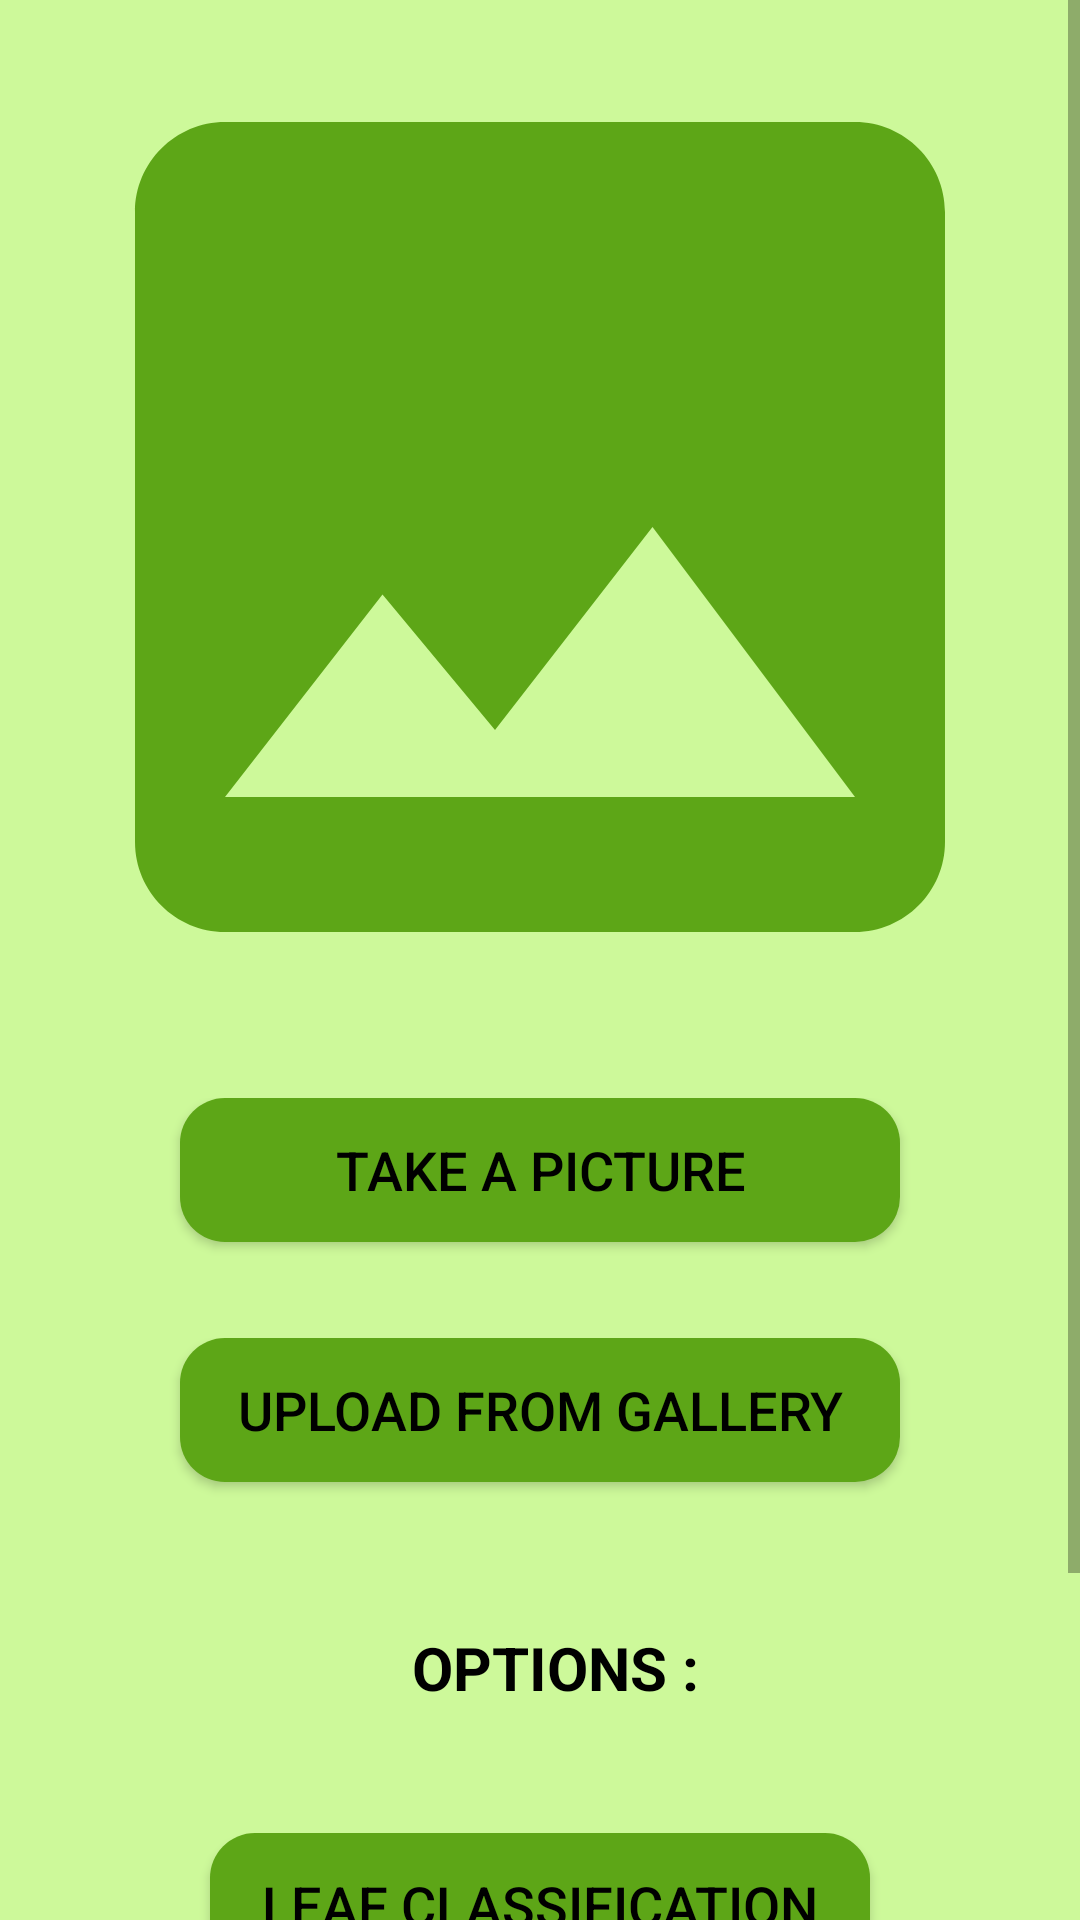

Layout XML and referenced resources for this Android screen:
<!-- AndroidManifest.xml: application theme AppTheme -->
<!-- res/layout/fragment_upload.xml -->
<?xml version="1.0" encoding="utf-8"?>
<RelativeLayout
    xmlns:android="http://schemas.android.com/apk/res/android"
    xmlns:app="http://schemas.android.com/apk/res-auto"
    android:layout_width="match_parent"
    android:layout_height="match_parent"
    android:background="#b2baf972">

    <ScrollView
        android:layout_width="match_parent"
        android:layout_height="match_parent">

        <RelativeLayout
            android:layout_width="match_parent"
            android:layout_height="wrap_content"
            >

            <RelativeLayout
                android:layout_width="match_parent"
                android:layout_height="match_parent"
                android:id="@+id/relLayout1">


                <ImageView
                    android:id="@+id/post_image"
                    android:layout_width="match_parent"
                    android:layout_height="321dp"
                    android:layout_marginTop="15dp"
                    android:scaleType="centerCrop"
                    app:srcCompat="@drawable/ic_image_black_24dp" />

                <RelativeLayout
                    android:layout_width="match_parent"
                    android:layout_height="60dp"
                    android:layout_below="@+id/post_image"
                    android:id="@+id/relLayout2"
                    android:layout_marginTop="30dp"
                    >


                    <Button
                        android:id="@+id/camera"
                        android:layout_width="match_parent"
                        android:layout_height="wrap_content"
                        android:layout_marginLeft="60dp"
                        android:layout_marginRight="60dp"
                        android:background="@drawable/custom_button"
                        android:hint="Camera"
                        android:padding="10dp"
                        android:text="Take a picture"
                        android:textColor="@color/Black"
                        android:textSize="18sp" />

                </RelativeLayout>


                <RelativeLayout
                    android:layout_width="match_parent"
                    android:layout_height="wrap_content"
                    android:layout_below="@+id/relLayout2"
                    android:id="@+id/relLayout9">


                    <RelativeLayout
                        android:layout_width="match_parent"
                        android:layout_height="80dp"

                        android:id="@+id/relLayout3"
                        android:layout_marginTop="10dp"
                        android:padding="10dp">


                        <Button
                            android:id="@+id/gallery"
                            android:layout_width="match_parent"
                            android:layout_height="wrap_content"
                            android:layout_marginLeft="50dp"
                            android:layout_marginRight="50dp"
                            android:background="@drawable/custom_button"
                            android:hint="Camera"
                            android:padding="10dp"
                            android:text="UPLOAD FROM GALLERY"
                            android:textColor="@color/Black"
                            android:textSize="18sp" />


                    </RelativeLayout>



                    <RelativeLayout
                        android:layout_width="match_parent"
                        android:layout_height="60dp"
                        android:layout_below="@+id/relLayout3"
                        android:id="@+id/relLayout4"
                        android:padding="10dp"
                        android:layout_marginTop="10dp">


                        <TextView
                            android:id="@+id/input_price"
                            android:layout_width="match_parent"
                            android:layout_height="wrap_content"
                            android:layout_centerVertical="true"
                            android:layout_marginLeft="10dp"
                            android:background="@null"
                            android:gravity="center"
                            android:hint="Name of Plant"
                            android:text="OPTIONS :"
                            android:textColor="@color/Black"
                            android:textSize="20sp"
                            android:textStyle="bold" />

                    </RelativeLayout>

                    <RelativeLayout
                        android:id="@+id/relLayout5"
                        android:layout_width="match_parent"
                        android:layout_height="80dp"
                        android:layout_below="@+id/relLayout4"
                        android:layout_marginTop="15dp"
                        android:padding="10dp">


                        <Button
                            android:id="@+id/leafClass"
                            android:layout_width="match_parent"
                            android:layout_height="wrap_content"
                            android:layout_marginLeft="60dp"
                            android:layout_marginRight="60dp"
                            android:background= "@drawable/custom_button"
                            android:hint="Camera"
                            android:padding="10dp"
                            android:text="LEAF CLASSIFICATION"
                            android:textColor="@color/Black"
                            android:textSize="18sp" />

                    </RelativeLayout>

                    <RelativeLayout
                        android:layout_width="match_parent"
                        android:layout_height="100dp"
                        android:layout_below="@+id/relLayout5"
                        android:id="@+id/relLayout6"
                        android:padding="10dp">


                        <Button
                            android:id="@+id/disidentify"
                            android:layout_width="match_parent"
                            android:layout_height="wrap_content"
                            android:layout_marginLeft="60dp"
                            android:layout_marginRight="60dp"
                            android:background= "@drawable/custom_button"
                            android:hint="Camera"
                            android:padding="10dp"
                            android:text="DISEASE IDENTIFICATION"
                            android:textColor="@color/Black"
                            android:textSize="18sp" />

                    </RelativeLayout>



                </RelativeLayout>

            </RelativeLayout>

        </RelativeLayout>
    </ScrollView>
</RelativeLayout>
<!-- resources referenced by this layout -->
<resources>
  <color name="Black">#000</color>
  <!-- drawable custom_button (drawable) -->
  <?xml version="1.0" encoding="utf-8"?>
  <shape xmlns:android="http://schemas.android.com/apk/res/android"
      android:shape="rectangle">
      <solid android:color="#5da617"/>
      <corners android:radius="15dp"/>
  
  </shape>
  <!-- drawable ic_image_black_24dp (drawable) -->
  <vector android:height="24dp" android:tint="#5DA617"
      android:viewportHeight="24.0" android:viewportWidth="24.0"
      android:width="24dp" xmlns:android="http://schemas.android.com/apk/res/android">
      <path android:fillColor="#FF000000" android:pathData="M21,19V5c0,-1.1 -0.9,-2 -2,-2H5c-1.1,0 -2,0.9 -2,2v14c0,1.1 0.9,2 2,2h14c1.1,0 2,-0.9 2,-2zM8.5,13.5l2.5,3.01L14.5,12l4.5,6H5l3.5,-4.5z"/>
  </vector>
  <style name="AppTheme" parent="Theme.AppCompat.Light.NoActionBar">
          
          <item name="colorPrimary">#B2FF59</item>
          <item name="colorPrimaryDark">@color/colorPrimaryDark</item>
          <item name="colorAccent">@color/colorAccent</item>
      </style>
  <color name="colorPrimaryDark">#5DA617</color>
  <color name="colorAccent">#03DAC5</color>
</resources>
